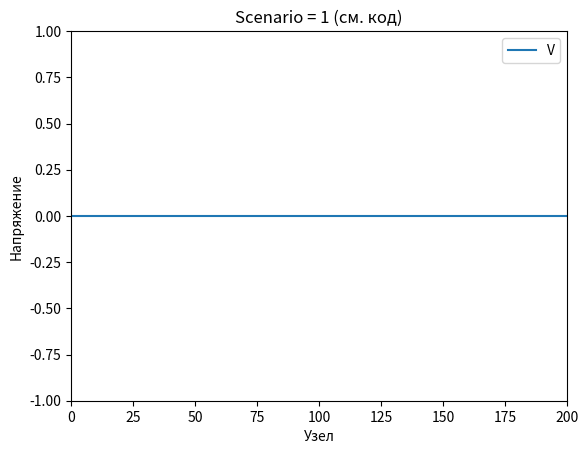

Here is the Python script that generated this plot:
import numpy as np
import matplotlib.pyplot as plt
from matplotlib.animation import FuncAnimation

# ----------------------------------------------------
# ПАРАМЕТРЫ, КОТОРЫЕ МОЖНО МЕНЯТЬ ДЛЯ РАЗНЫХ СЦЕНАРИЕВ
# ----------------------------------------------------
N = 200       # Число пространственных узлов (V имеет размер N+1, I имеет размер N)
L0 = 1.0      # Базовая индуктивность (Гн)
C0 = 0.01     # Базовая ёмкость (Ф)
r = 0.0       # Распределённое сопротивление в линии (Ом) - будет меняться для п.3
alpha = 0.0   # Коэффициент частотной зависимости L и C - будет >0 для п.4

# Частота источника
w = 0.2

# СЦЕНАРИЙ: выберите от 1 до 4
# 1 - короткое замыкание на конце => стоячая волна
# 2 - согласованная нагрузка => нет отражения
# 3 - затухание в линии (распределённое сопротивление)
# 4 - дисперсия: частотнозависимые L(w), C(w)
scenario = 1

if scenario == 1:
    # (1) Стоячая волна: короткое замыкание на конце
    # R_end = 0, r=0, alpha=0
    R_end = 0.0
    r = 0.0
    alpha = 0.0

elif scenario == 2:
    # (2) Согласованная нагрузка: R_end = Z = sqrt(L/C), без затухания, без дисперсии
    alpha = 0.0
    # Сначала берём L и C без дисперсии
    L_eff = L0
    C_eff = C0
    Z = np.sqrt(L_eff / C_eff)
    R_end = Z
    r = 0.0

elif scenario == 3:
    # (3) Затухание в линии: добавляем сопротивление r > 0
    #   Сможем выбрать любой тип нагрузки, пусть будет короткое замыкание или что-то ещё.
    #   Для демонстрации возьмём короткое замыкание.
    R_end = 0.0
    alpha = 0.0
    r = 0.05  # Некоторое маленькое сопротивление

elif scenario == 4:
    # (4) Дисперсия: пусть L(ω) = L0*(1 + alpha * ω^2), C(ω) = C0*(1 + alpha * ω^2)
    r = 0.0
    alpha = 0.5  # Коэффициент для усиления частотной зависимости
    # Короткое замыкание на конце (можно менять), чтобы заметнее были изменения
    R_end = 0.0

# ---------------------------------------
# РАСЧЁТ ЭФФЕКТИВНЫХ L и C ПРИ ДИСПЕРСИИ
# ---------------------------------------
# Для упрощения считаем, что у нас одна частота w. Тогда L_eff и C_eff зависят от w.
L_eff = L0 * (1.0 + alpha * w**2)
C_eff = C0 * (1.0 + alpha * w**2)

# Волновое сопротивление с учётом дисперсии (нужно, если хотим согласовать нагрузку)
Z_eff = np.sqrt(L_eff / C_eff)

# Если выбрана сценария 2 (согласованная нагрузка), надо, чтобы R_end = Z_eff
# Но на случай, если alpha != 0 в будущем, можно обновить R_end = Z_eff.
if scenario == 2:
    R_end = Z_eff

# ------------------------------------------
# ВЫБОР ШАГА ВРЕМЕНИ (условие устойчивости)
# ------------------------------------------
# Обычно dt <= k * sqrt( L_eff*C_eff ), где k < 1 (например 0.9).
dt = 0.9 * np.sqrt(L_eff * C_eff)

# ------------------------------------------
# ИНИЦИАЛИЗАЦИЯ МАССИВОВ
# ------------------------------------------
# Напряжения (N+1 узел), токи (N ветвей)
V = np.zeros(N + 1)
I = np.zeros(N)

# ------------------------------------------
# НАСТРОЙКИ ГРАФИКИ
# ------------------------------------------
fig, ax = plt.subplots()
line, = ax.plot(V, label='V')
ax.set_ylim(-1, 1)
ax.set_xlim(0, N)
ax.set_xlabel('Узел')
ax.set_ylabel('Напряжение')
ax.set_title(f"Scenario = {scenario} (см. код)")

# ------------------------------------------
# ФУНКЦИЯ ОБНОВЛЕНИЯ (для анимации)
# ------------------------------------------
def animate(frame):
    global V, I
    # Можно выполнять несколько малых шагов на один кадр, чтобы анимация была плавнее
    sub_steps = 5

    for _ in range(sub_steps):
        # Задаём напряжение источника на левом краю (узел 0).
        # Гармоническое возбуждение.
        V[0] = 0.5 * np.sin(w * frame * dt * sub_steps)

        # Сохраняем старое напряжение (чтобы не перезаписывать раньше времени).
        V_new = V.copy()

        # -------------------------
        # Обновляем напряжения V
        # -------------------------
        # Формула дискретизации:
        # dV_n/dt = (1/C_eff) * (I_{n-1} - I_n)  -> V_n(t+dt) = V_n(t) + ...
        for n in range(1, N):
            V_new[n] = V[n] + dt / C_eff * (I[n-1] - I[n])

        # Граничные условия слева (n=0):
        # V[0] уже задан, но если нужно учесть ток I[0], то можно добавить поправку
        # (если считать, что к узлу 0 тоже подключён конденсатор). Однако
        # в большинстве классических реализаций источник "задаёт" V[0] жёстко.

        # Граничные условия справа (n=N): V_new[N] = R_end * I[N-1]
        V_new[N] = R_end * I[N - 1]

        # -------------------------
        # Обновляем токи I
        # -------------------------
        # dI_n/dt = (1/L_eff)*[ V_n - V_{n+1} - r*I_n ] (если есть сопротивление r)
        for n in range(N):
            dI = dt / L_eff * ((V_new[n] - V_new[n+1]) - r*I[n])
            I[n] += dI

        # Запоминаем новое напряжение
        V = V_new

    # Обновляем линию на графике
    line.set_ydata(V)
    return line,

# ------------------------------------------
# ЗАПУСК АНИМАЦИИ
# ------------------------------------------
ani = FuncAnimation(fig, animate, frames=2000, interval=30, blit=True)
plt.legend()
plt.show()
